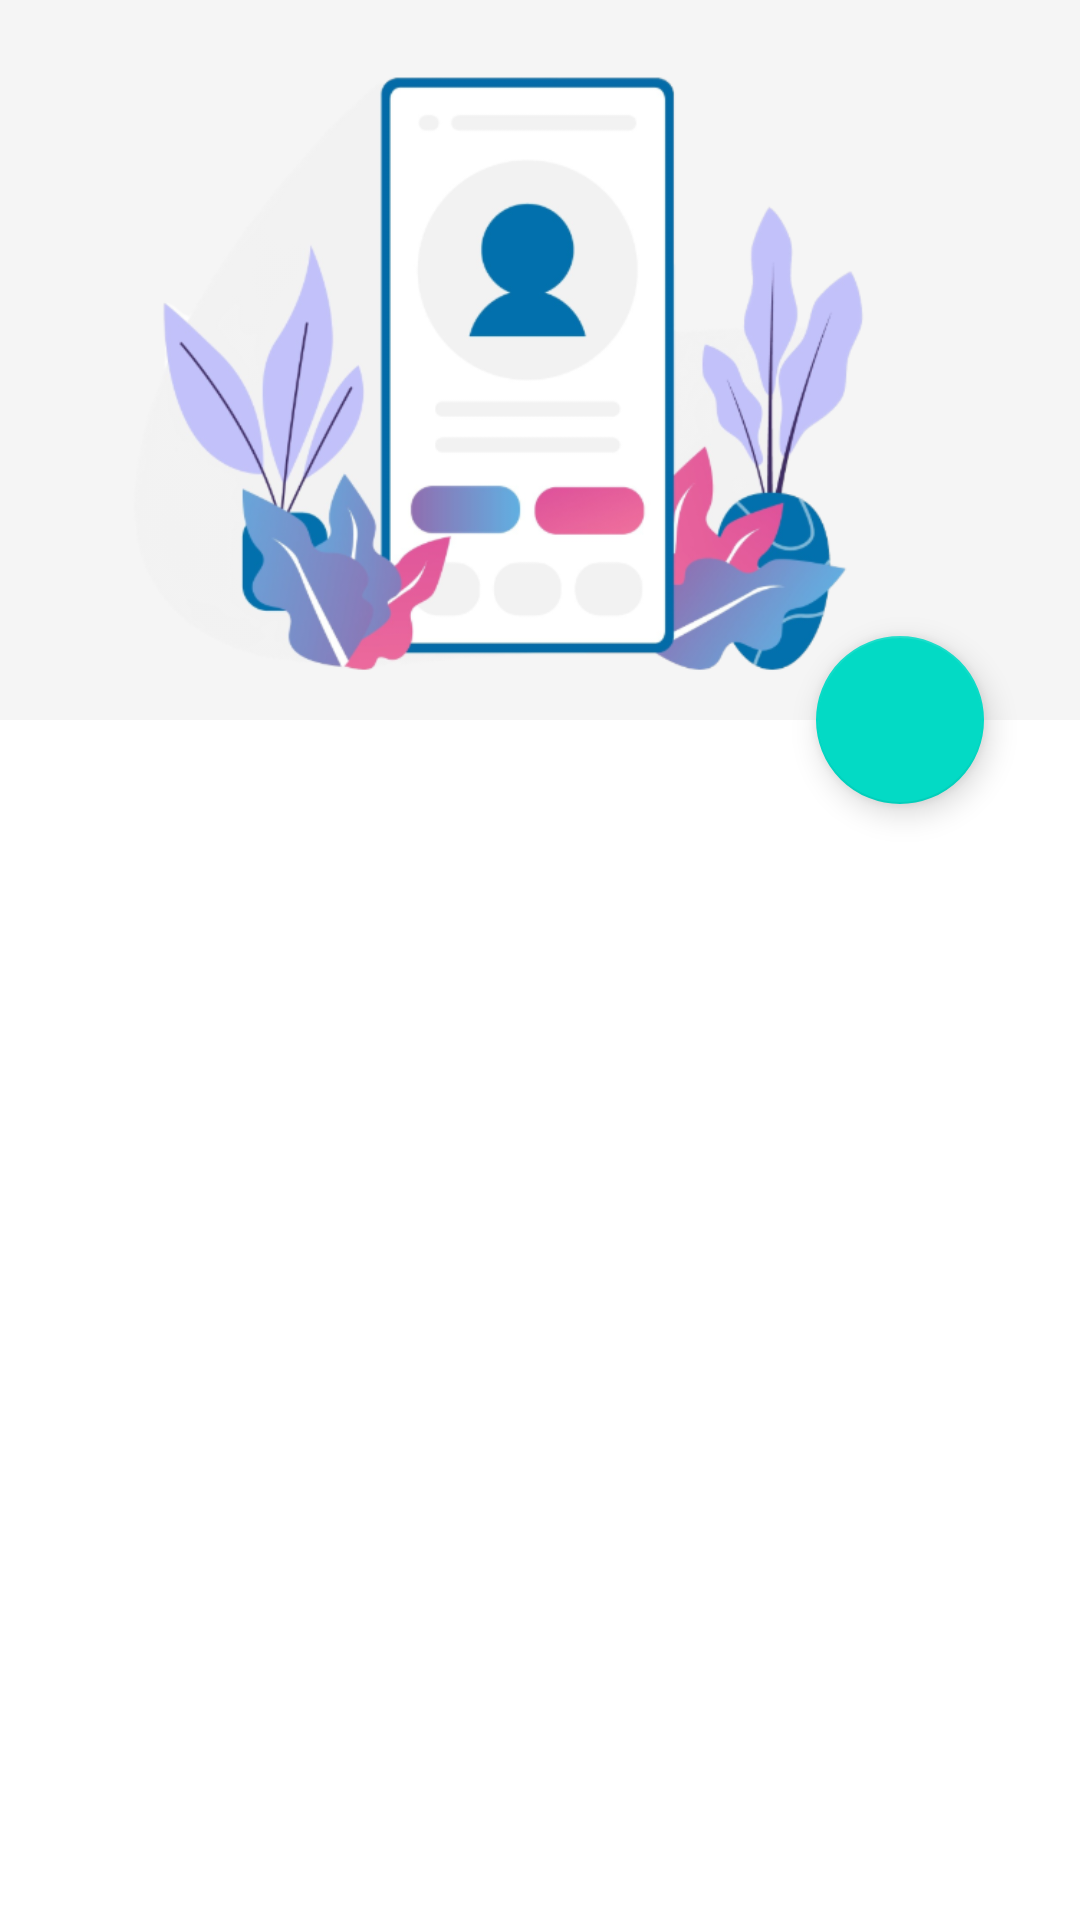

The Android layout XML behind this screen, and the referenced resources:
<!-- AndroidManifest.xml: application theme Theme.MovieBox -->
<!-- res/layout/fragment_details.xml -->
<?xml version="1.0" encoding="utf-8"?>
<layout xmlns:android="http://schemas.android.com/apk/res/android"
    xmlns:app="http://schemas.android.com/apk/res-auto"
    xmlns:tools="http://schemas.android.com/tools">

    <androidx.coordinatorlayout.widget.CoordinatorLayout
        android:layout_width="match_parent"
        android:layout_height="match_parent"
        tools:context="ui.main.details.DetailsFragment">

        <com.google.android.material.appbar.AppBarLayout
            android:id="@+id/appBarLayout"
            android:layout_width="match_parent"
            android:layout_height="wrap_content"
            android:theme="@style/Theme.AppCompat.DayNight.NoActionBar">

            <com.google.android.material.appbar.CollapsingToolbarLayout
                android:id="@+id/toolbar"
                android:layout_width="match_parent"
                android:layout_height="wrap_content"
                app:contentScrim="?attr/colorPrimary"
                app:layout_scrollFlags="scroll|exitUntilCollapsed|snap">

                <ImageView
                    android:id="@+id/ivImageBig"
                    android:layout_width="match_parent"
                    android:layout_height="240dp"
                    android:scaleType="centerInside"
                    android:src="@drawable/profile" />

                <Toolbar
                    android:layout_width="match_parent"
                    android:layout_height="?attr/actionBarSize"
                    app:layout_collapseMode="pin" />

            </com.google.android.material.appbar.CollapsingToolbarLayout>

        </com.google.android.material.appbar.AppBarLayout>

        <com.google.android.material.floatingactionbutton.FloatingActionButton
            android:id="@+id/fabFavorite"
            android:layout_width="wrap_content"
            android:layout_height="wrap_content"
            app:layout_anchor="@id/appBarLayout"
            app:layout_anchorGravity="end|bottom"
            android:layout_marginEnd="32dp"/>

        <androidx.core.widget.NestedScrollView
            android:layout_width="match_parent"
            android:layout_height="match_parent"
            android:layout_marginHorizontal="8dp"
            android:layout_marginTop="28dp"
            app:layout_behavior="@string/appbar_scrolling_view_behavior">

            <TextView
                android:id="@+id/tvContent"
                android:layout_width="match_parent"
                android:layout_height="match_parent"
                android:padding="8dp"
                android:textSize="20sp" />
        </androidx.core.widget.NestedScrollView>

    </androidx.coordinatorlayout.widget.CoordinatorLayout>
</layout>
<!-- resources referenced by this layout -->
<resources>
  <!-- drawable profile: png bitmap (drawable-v24, 142026 bytes) -->
  <style name="Theme.MovieBox" parent="Theme.MaterialComponents.DayNight.NoActionBar">
          
          <item name="colorPrimary">@color/purple_500</item>
          <item name="colorPrimaryVariant">@color/purple_700</item>
          <item name="colorOnPrimary">@color/white</item>
          
          <item name="colorSecondary">@color/teal_200</item>
          <item name="colorSecondaryVariant">@color/teal_700</item>
          <item name="colorOnSecondary">@color/black</item>
          
          <item name="android:statusBarColor" tools:targetApi="l">?attr/colorPrimaryVariant</item>
          
      </style>
  <color name="purple_500">#FF6200EE</color>
  <color name="purple_700">#FF3700B3</color>
  <color name="white">#FFFFFFFF</color>
  <color name="teal_200">#FF03DAC5</color>
  <color name="teal_700">#FF018786</color>
  <color name="black">#FF000000</color>
</resources>
